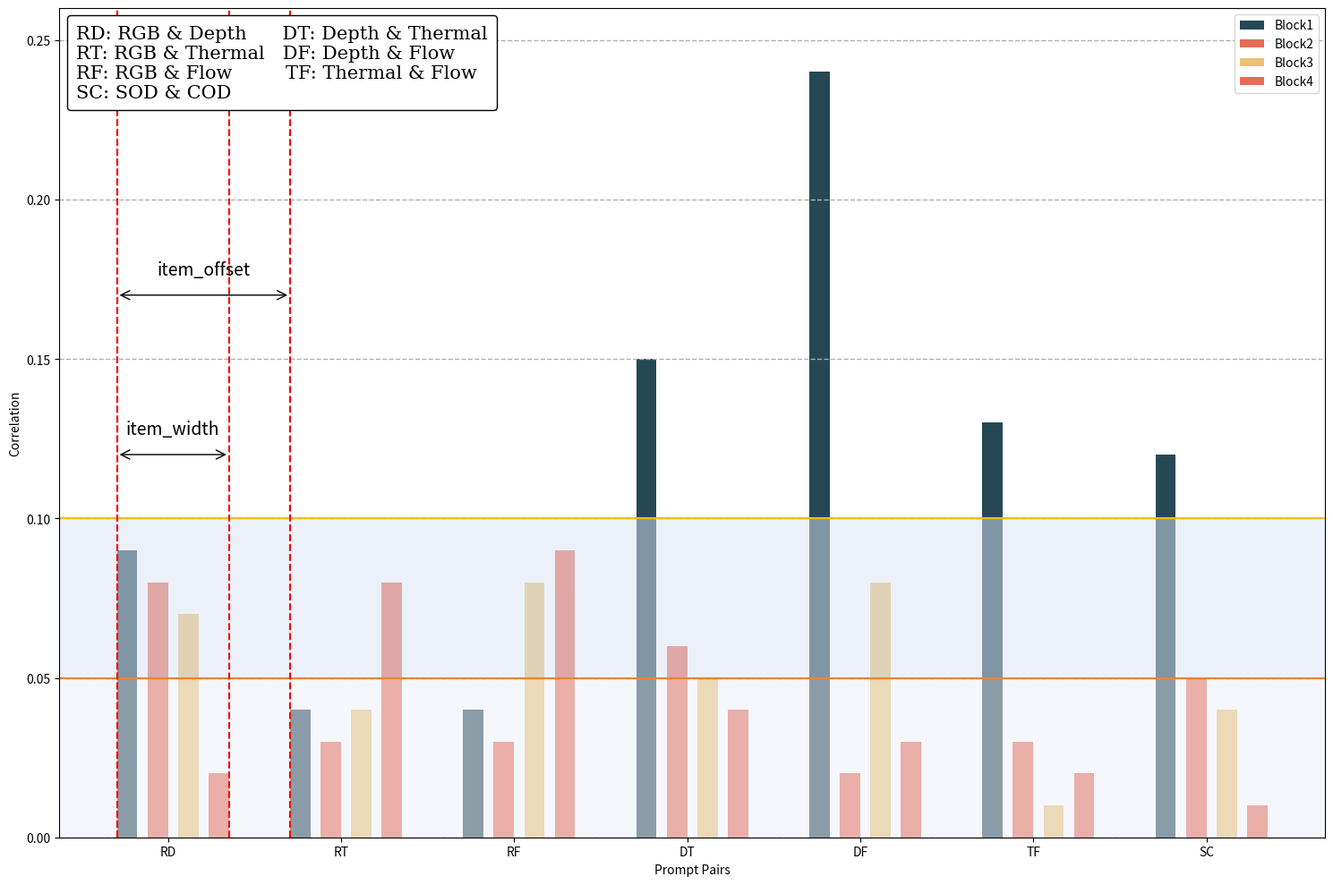

This figure's Python source: (Note: this script raises an exception after producing the figure.)
from pathlib import Path

import matplotlib.pyplot as plt
import numpy as np
from matplotlib.offsetbox import AnchoredText
from matplotlib.patches import FancyArrowPatch

data = [
    ("Block1", [0.09, 0.04, 0.04, 0.15, 0.24, 0.13, 0.12], (37, 72, 84)),
    ("Block2", [0.08, 0.03, 0.03, 0.06, 0.02, 0.03, 0.05], (229, 109, 87)),
    ("Block3", [0.07, 0.04, 0.08, 0.05, 0.08, 0.01, 0.04], (235, 193, 117)),
    ("Block4", [0.02, 0.08, 0.09, 0.04, 0.03, 0.02, 0.01], (229, 109, 87)),
]
x_labels = ["RD", "RT", "RF", "DT", "DF", "TF", "SC"]

fig, ax = plt.subplots(ncols=1, nrows=1, figsize=(15, 10))

item_interval = 6
bar_interval = 1
bar_width = item_interval // 3
item_width = bar_width * len(data) + bar_interval * (len(data) - 1)
item_offset = item_width + item_interval
bar_offset = bar_width + bar_interval

base_xs = np.arange(len(data[0][1])) * item_offset
for sample_idx, (name, values, color) in enumerate(data):
    curr_xs = base_xs + bar_offset * sample_idx
    print(curr_xs)
    # align to the left edge
    ax.bar(
        x=curr_xs, height=values, width=bar_width, bottom=0, color=[c / 255 for c in color], label=name, align="edge"
    )
ax.set_xlabel("Prompt Pairs")
ax.set_ylabel("Correlation")
ax.set_xticks(base_xs + item_width // 2, x_labels)
ax.yaxis.grid(True, linestyle="dashed", linewidth=1, zorder=0)
ax.set_ylim(bottom=0, top=0.26)

# ax.hlines(...)
ax.axhline(y=0.05, xmin=0, xmax=1, color="#ee822f", alpha=1)
ax.axhline(y=0.10, xmin=0, xmax=1, color="#f0bd15", alpha=1)
ax.axhspan(ymin=0, ymax=0.05, facecolor="#edf1fa", alpha=0.5)
ax.axhspan(ymin=0.05, ymax=0.10, facecolor="#dbe4f5", alpha=0.5)


left_x = base_xs[0]

right_x = left_x + item_width
ax.vlines(x=[left_x, right_x], ymin=0, ymax=1, colors="red", linestyles="dashed")
anno_y = 0.12
# Arrow Style: https://matplotlib.org/stable/users/explain/text/annotations.html#customizing-annotation-arrows
ax.add_patch(
    FancyArrowPatch(
        posA=(left_x, anno_y), posB=(right_x, anno_y), arrowstyle=f"<->, angleA=0, angleB=-0", mutation_scale=18
    )
)
ax.text((left_x + right_x) / 2, anno_y + 0.005, "item_width", ha="center", va="bottom", fontsize=14)

right_x = left_x + item_offset
ax.vlines(x=[left_x, right_x], ymin=0, ymax=1, colors="red", linestyles="dashed")
anno_y = 0.17
ax.add_patch(
    FancyArrowPatch(
        posA=(left_x, anno_y), posB=(right_x, anno_y), arrowstyle=f"<->, angleA=0, angleB=-0", mutation_scale=18
    )
)
ax.text((left_x + right_x) / 2, anno_y + 0.005, "item_offset", ha="center", va="bottom", fontsize=14)


at = AnchoredText(
    "RD: RGB & Depth      DT: Depth & Thermal"
    "\nRT: RGB & Thermal   DF: Depth & Flow"
    "\nRF: RGB & Flow         TF: Thermal & Flow"
    "\nSC: SOD & COD",
    prop=dict(size=15, family="serif"),
    frameon=True,
    loc="upper left",
)
at.patch.set_boxstyle("round, pad=0.1, rounding_size=0.2")
ax.add_artist(at)
ax.legend(loc="upper right")

fig.tight_layout()
fig_name = Path(__file__).with_suffix(".png").name
fig.savefig(Path(__file__).parent.joinpath("assets").joinpath(fig_name))
